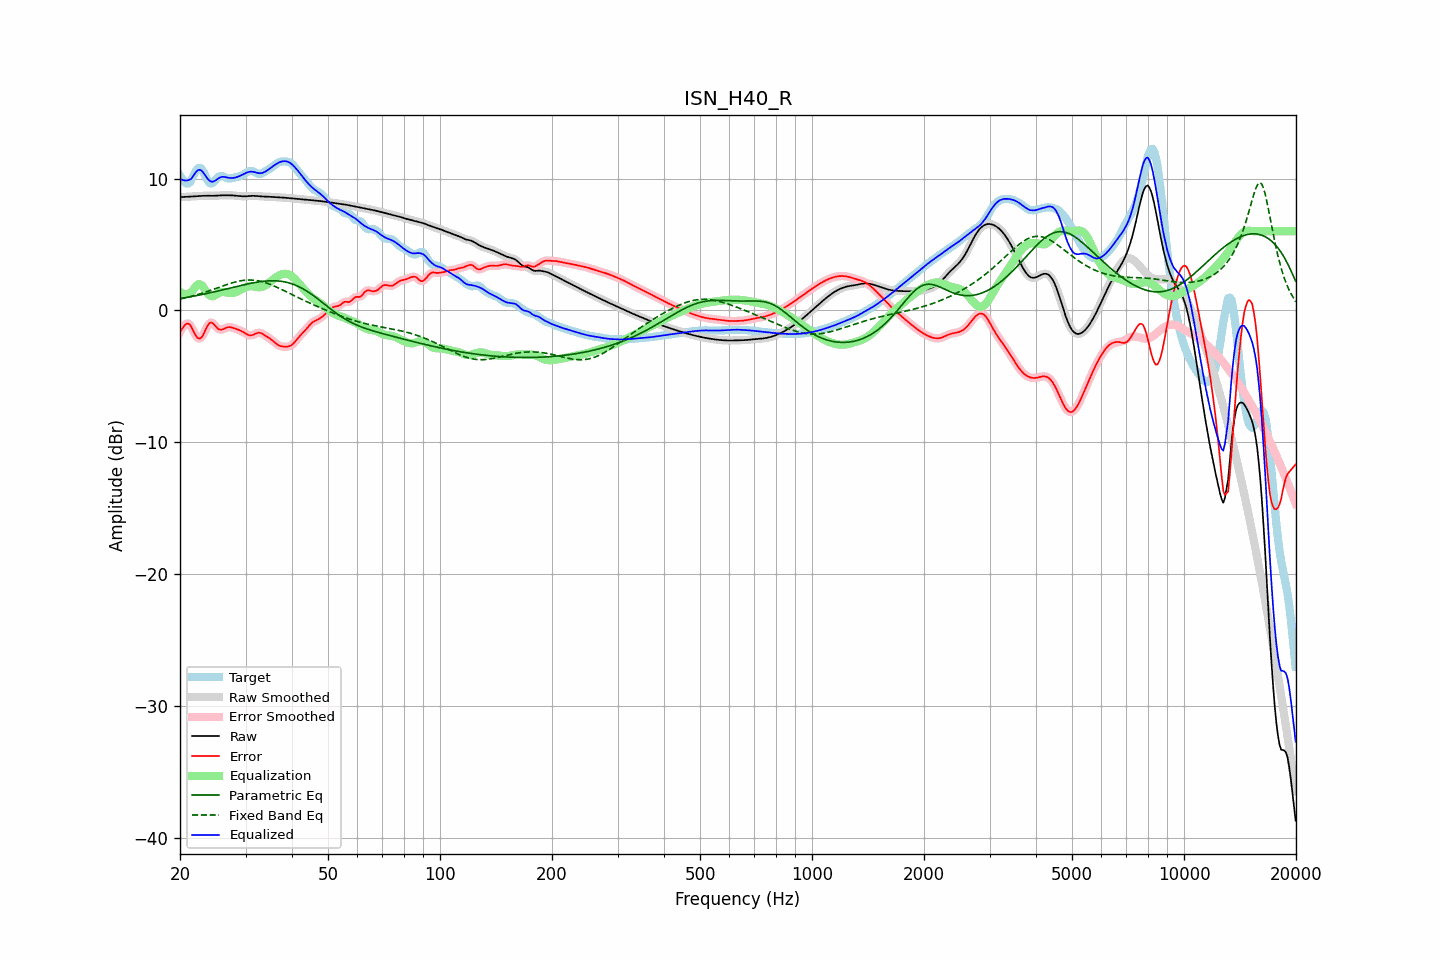

The file beside this chart, header and first rows:
frequency, raw, error, smoothed, error_smoothed, equalization, parametric_eq, fixed_band_eq, equalized_raw, equalized_smoothed, target
20.00, 8.60, -1.62, 8.60, -1.65, 1.40, 0.90, 0.86, 10.00, 10.00, 10.22
20.20, 8.60, -1.45, 8.60, -1.42, 1.33, 0.92, 0.88, 9.93, 9.93, 10.04
20.40, 8.60, -1.27, 8.60, -1.24, 1.28, 0.94, 0.91, 9.88, 9.88, 9.88
20.61, 8.61, -1.11, 8.61, -1.12, 1.24, 0.96, 0.94, 9.85, 9.85, 9.71
20.81, 8.61, -1.01, 8.61, -1.02, 1.24, 0.98, 0.97, 9.85, 9.85, 9.62
21.02, 8.62, -1.00, 8.62, -1.00, 1.25, 1.00, 1.00, 9.87, 9.87, 9.62
21.23, 8.62, -1.06, 8.62, -1.08, 1.28, 1.02, 1.03, 9.91, 9.91, 9.69
21.44, 8.63, -1.25, 8.63, -1.26, 1.34, 1.05, 1.06, 9.97, 9.97, 9.88
21.66, 8.64, -1.49, 8.64, -1.48, 1.52, 1.07, 1.10, 10.15, 10.15, 10.13
21.87, 8.65, -1.74, 8.65, -1.73, 1.70, 1.09, 1.13, 10.34, 10.34, 10.38
22.09, 8.65, -1.94, 8.65, -1.94, 1.85, 1.11, 1.16, 10.51, 10.51, 10.59
22.31, 8.66, -2.09, 8.66, -2.08, 1.96, 1.14, 1.20, 10.62, 10.62, 10.75
22.54, 8.67, -2.14, 8.67, -2.14, 1.99, 1.16, 1.24, 10.67, 10.67, 10.82
22.76, 8.68, -2.10, 8.68, -2.09, 1.95, 1.19, 1.27, 10.63, 10.63, 10.78
22.99, 8.69, -1.95, 8.69, -1.94, 1.83, 1.21, 1.31, 10.52, 10.52, 10.64
23.22, 8.69, -1.71, 8.69, -1.71, 1.67, 1.24, 1.35, 10.36, 10.36, 10.40
23.45, 8.70, -1.45, 8.70, -1.45, 1.48, 1.26, 1.39, 10.18, 10.18, 10.14
23.69, 8.70, -1.20, 8.70, -1.20, 1.31, 1.29, 1.43, 10.01, 10.01, 9.90
23.92, 8.69, -1.01, 8.69, -1.02, 1.18, 1.31, 1.48, 9.87, 9.87, 9.71
24.16, 8.69, -0.92, 8.69, -0.94, 1.09, 1.34, 1.52, 9.78, 9.78, 9.62
24.40, 8.69, -0.94, 8.69, -0.95, 1.06, 1.37, 1.56, 9.76, 9.76, 9.64
24.65, 8.69, -1.05, 8.69, -1.04, 1.09, 1.40, 1.60, 9.78, 9.78, 9.74
24.89, 8.70, -1.19, 8.70, -1.18, 1.15, 1.42, 1.65, 9.85, 9.85, 9.88
25.14, 8.70, -1.32, 8.70, -1.32, 1.23, 1.45, 1.69, 9.94, 9.94, 10.02
25.39, 8.71, -1.43, 8.71, -1.41, 1.31, 1.48, 1.74, 10.02, 10.02, 10.14
25.65, 8.72, -1.46, 8.72, -1.46, 1.37, 1.51, 1.78, 10.09, 10.09, 10.18
25.91, 8.73, -1.46, 8.73, -1.46, 1.40, 1.54, 1.82, 10.12, 10.12, 10.19
26.16, 8.73, -1.42, 8.73, -1.42, 1.40, 1.57, 1.87, 10.13, 10.13, 10.15
26.43, 8.73, -1.36, 8.73, -1.37, 1.38, 1.60, 1.91, 10.12, 10.12, 10.09
26.69, 8.73, -1.31, 8.73, -1.31, 1.36, 1.63, 1.95, 10.09, 10.09, 10.04
26.96, 8.73, -1.28, 8.73, -1.28, 1.33, 1.65, 1.99, 10.06, 10.06, 10.01
27.23, 8.73, -1.27, 8.73, -1.28, 1.31, 1.68, 2.03, 10.04, 10.04, 10.00
27.50, 8.72, -1.29, 8.72, -1.29, 1.31, 1.71, 2.07, 10.03, 10.03, 10.02
27.77, 8.72, -1.33, 8.72, -1.33, 1.33, 1.74, 2.11, 10.04, 10.04, 10.05
28.05, 8.71, -1.37, 8.71, -1.37, 1.36, 1.77, 2.14, 10.06, 10.06, 10.08
28.33, 8.70, -1.42, 8.70, -1.41, 1.40, 1.80, 2.17, 10.10, 10.10, 10.11
28.62, 8.68, -1.46, 8.68, -1.46, 1.45, 1.83, 2.20, 10.14, 10.14, 10.14
28.90, 8.67, -1.50, 8.67, -1.50, 1.51, 1.86, 2.22, 10.18, 10.18, 10.17
29.19, 8.66, -1.56, 8.66, -1.56, 1.58, 1.89, 2.25, 10.24, 10.24, 10.22
29.48, 8.65, -1.62, 8.65, -1.62, 1.65, 1.92, 2.27, 10.30, 10.30, 10.27
29.78, 8.65, -1.69, 8.65, -1.69, 1.71, 1.94, 2.28, 10.36, 10.36, 10.34
30.08, 8.65, -1.77, 8.65, -1.77, 1.77, 1.97, 2.29, 10.42, 10.42, 10.42
30.38, 8.66, -1.84, 8.66, -1.84, 1.81, 2.00, 2.30, 10.47, 10.47, 10.50
30.68, 8.67, -1.89, 8.67, -1.88, 1.83, 2.02, 2.30, 10.51, 10.51, 10.56
30.99, 8.68, -1.89, 8.68, -1.89, 1.84, 2.05, 2.30, 10.52, 10.52, 10.58
31.30, 8.69, -1.87, 8.69, -1.87, 1.83, 2.07, 2.30, 10.52, 10.52, 10.56
31.61, 8.69, -1.83, 8.69, -1.82, 1.81, 2.10, 2.29, 10.50, 10.49, 10.51
31.93, 8.68, -1.76, 8.68, -1.77, 1.78, 2.12, 2.27, 10.46, 10.46, 10.45
32.24, 8.67, -1.72, 8.67, -1.72, 1.76, 2.14, 2.26, 10.43, 10.43, 10.39
32.57, 8.66, -1.69, 8.66, -1.70, 1.75, 2.16, 2.23, 10.41, 10.41, 10.35
32.89, 8.65, -1.71, 8.65, -1.72, 1.76, 2.18, 2.21, 10.40, 10.40, 10.36
33.22, 8.64, -1.76, 8.64, -1.76, 1.78, 2.19, 2.18, 10.42, 10.42, 10.40
33.55, 8.64, -1.83, 8.64, -1.83, 1.82, 2.21, 2.14, 10.46, 10.46, 10.47
33.89, 8.63, -1.91, 8.63, -1.91, 1.89, 2.22, 2.11, 10.52, 10.52, 10.54
34.23, 8.63, -1.99, 8.63, -1.98, 1.97, 2.23, 2.07, 10.60, 10.60, 10.61
34.57, 8.62, -2.06, 8.62, -2.06, 2.06, 2.24, 2.02, 10.68, 10.68, 10.69
34.92, 8.61, -2.14, 8.61, -2.14, 2.16, 2.24, 1.98, 10.77, 10.77, 10.76
35.27, 8.60, -2.24, 8.60, -2.24, 2.25, 2.24, 1.93, 10.86, 10.86, 10.84
35.62, 8.60, -2.34, 8.60, -2.34, 2.35, 2.25, 1.88, 10.95, 10.95, 10.93
35.97, 8.59, -2.45, 8.59, -2.44, 2.44, 2.24, 1.83, 11.03, 11.03, 11.03
... 635 more rows
